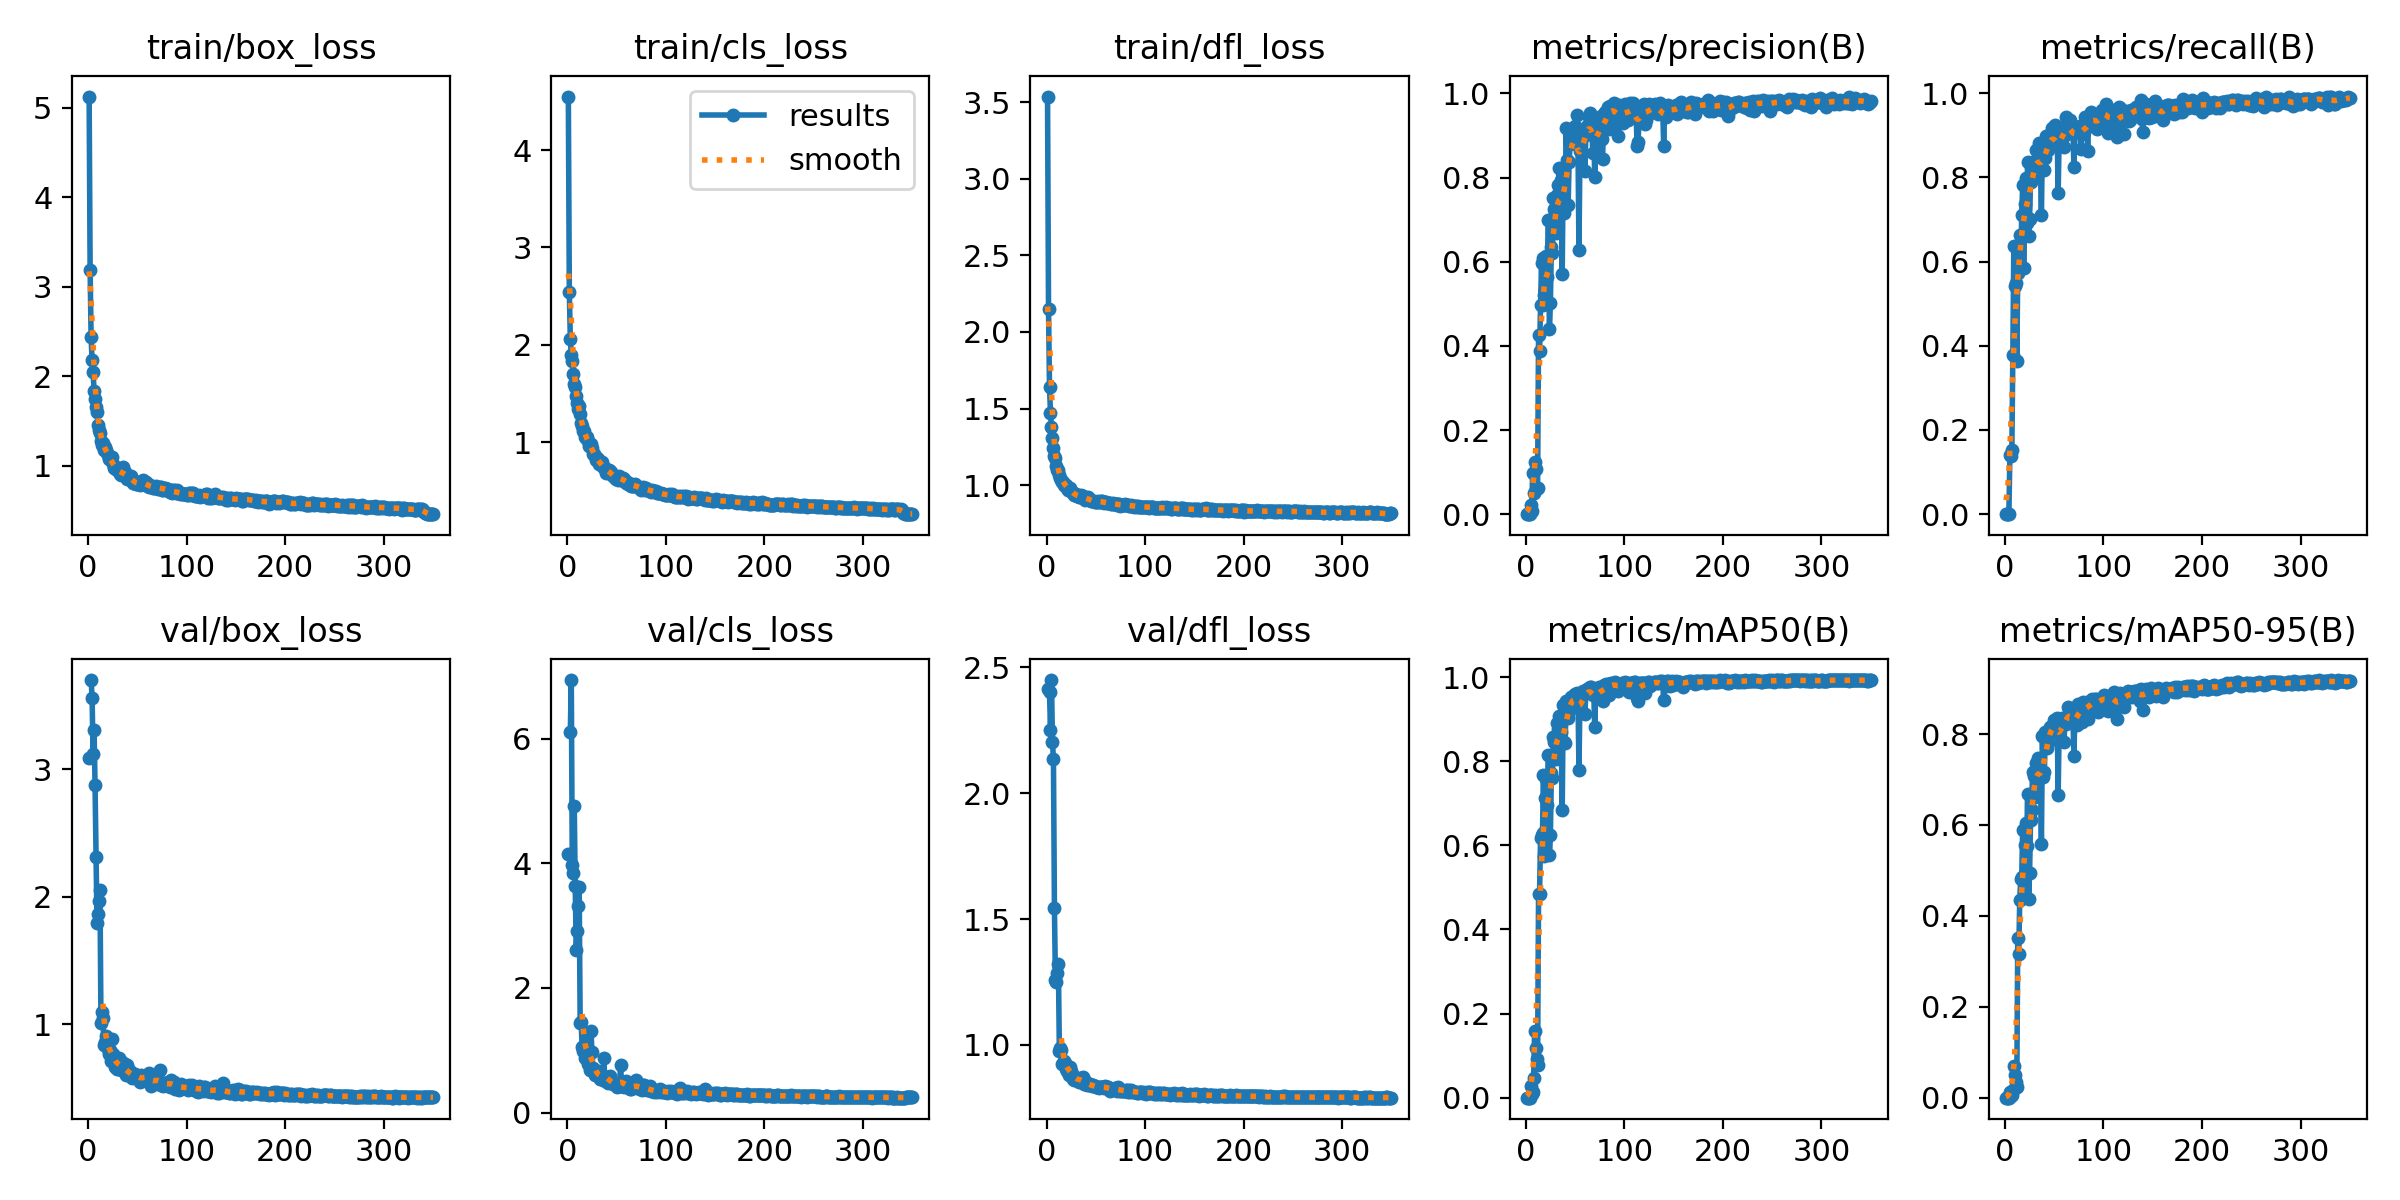

Data behind this chart, as committed beside it:
epoch, time, train/box_loss, train/cls_loss, train/dfl_loss, metrics/precision(B), metrics/recall(B), metrics/mAP50(B), metrics/mAP50-95(B), val/box_loss, val/cls_loss, val/dfl_loss, lr/pg0, lr/pg1, lr/pg2
1, 8.649, 5.127, 4.551, 3.537, 0, 0, 0, 0, 3.089, 4.143, 2.414, 0.0829, 0.0019, 0.0019
2, 14.47, 3.188, 2.538, 2.15, 0, 0, 0, 0, nan, nan, nan, 0.06489, 0.003889, 0.003889
3, 19.93, 2.439, 2.064, 1.64, 0, 0, 0, 0, 3.697, 6.099, 2.402, 0.04687, 0.005867, 0.005867
4, 25.25, 2.179, 1.89, 1.469, 0, 0, 0, 0, 3.558, 6.938, 2.252, 0.02883, 0.007833, 0.007833
5, 30.76, 2.053, 1.834, 1.38, 0.02232, 0.1415, 0.02764, 0.01261, 3.118, 3.972, 2.449, 0.01079, 0.009788, 0.009788
6, 36.39, 1.838, 1.696, 1.309, 0.00829, 0.1376, 0.00839, 0.0033, 3.304, 3.836, 2.202, 0.009859, 0.009859, 0.009859
7, 41.86, 1.745, 1.596, 1.245, 0.09745, 0.1532, 0.01467, 0.00564, 2.875, 4.916, 2.135, 0.00983, 0.00983, 0.00983
8, 47.44, 1.66, 1.564, 1.19, 0.05046, 0.3792, 0.04709, 0.01668, 2.308, 3.629, 1.542, 0.009802, 0.009802, 0.009802
9, 52.94, 1.6, 1.475, 1.174, 0.1235, 0.638, 0.1593, 0.0701, 1.791, 2.609, 1.259, 0.009774, 0.009774, 0.009774
10, 58.35, 1.457, 1.398, 1.126, 0.1063, 0.5426, 0.1184, 0.05002, 1.867, 2.92, 1.251, 0.009745, 0.009745, 0.009745
11, 63.81, 1.399, 1.338, 1.102, 0.06185, 0.5492, 0.09208, 0.03502, 1.97, 3.314, 1.287, 0.009717, 0.009717, 0.009717
12, 69.28, 1.368, 1.369, 1.099, 0.06277, 0.3631, 0.07868, 0.02395, 2.054, 3.624, 1.322, 0.009689, 0.009689, 0.009689
13, 74.77, 1.277, 1.283, 1.064, 0.4261, 0.5729, 0.484, 0.3506, 1.007, 1.443, 0.9777, 0.009661, 0.009661, 0.009661
14, 80.25, 1.237, 1.193, 1.047, 0.3878, 0.6311, 0.4839, 0.3161, 1.096, 1.451, 0.9862, 0.009632, 0.009632, 0.009632
15, 85.65, 1.26, 1.163, 1.036, 0.4964, 0.6642, 0.6179, 0.4352, 1.05, 1.049, 0.9808, 0.009604, 0.009604, 0.009604
16, 91.07, 1.176, 1.112, 1.021, 0.5971, 0.5864, 0.6242, 0.4816, 0.8408, 0.9947, 0.9254, 0.009576, 0.009576, 0.009576
17, 96.45, 1.214, 1.109, 1.019, 0.4968, 0.7103, 0.6295, 0.4853, 0.8633, 1.018, 0.9229, 0.009547, 0.009547, 0.009547
18, 101.9, 1.175, 1.05, 1.003, 0.6096, 0.7812, 0.7682, 0.5892, 0.9089, 0.8837, 0.9357, 0.009519, 0.009519, 0.009519
19, 107.4, 1.148, 1.041, 0.9962, 0.5201, 0.5838, 0.5757, 0.4446, 0.8762, 1.214, 0.9303, 0.009491, 0.009491, 0.009491
20, 112.7, 1.123, 1.049, 1.003, 0.5325, 0.7363, 0.7127, 0.5554, 0.8034, 0.9465, 0.9033, 0.009463, 0.009463, 0.009463
21, 118.1, 1.08, 1.008, 0.9784, 0.613, 0.7994, 0.7574, 0.605, 0.7705, 0.7866, 0.8976, 0.009434, 0.009434, 0.009434
22, 123.5, 1.073, 0.956, 0.9685, 0.5642, 0.6907, 0.6969, 0.5532, 0.8012, 0.9794, 0.9088, 0.009406, 0.009406, 0.009406
23, 128.9, 1.066, 0.9633, 0.9696, 0.7002, 0.8359, 0.8146, 0.6689, 0.7113, 0.6902, 0.8802, 0.009378, 0.009378, 0.009378
24, 134.3, 1.094, 0.9832, 0.9812, 0.4392, 0.6599, 0.5759, 0.4374, 0.8866, 1.312, 0.9139, 0.009349, 0.009349, 0.009349
25, 139.9, 1.019, 0.9411, 0.9614, 0.5016, 0.7024, 0.6236, 0.4951, 0.7674, 0.9693, 0.8962, 0.009321, 0.009321, 0.009321
26, 145.2, 0.9765, 0.8783, 0.9528, 0.6359, 0.7901, 0.7721, 0.6114, 0.7516, 0.7094, 0.8847, 0.009293, 0.009293, 0.009293
27, 150.6, 0.9915, 0.873, 0.9456, 0.621, 0.8194, 0.7606, 0.6337, 0.6651, 0.6684, 0.8655, 0.009265, 0.009265, 0.009265
28, 155.9, 0.9653, 0.8572, 0.9353, 0.7513, 0.8357, 0.8588, 0.7155, 0.6811, 0.6016, 0.8621, 0.009236, 0.009236, 0.009236
29, 161.4, 0.953, 0.8134, 0.9329, 0.726, 0.8115, 0.8456, 0.7069, 0.6514, 0.6173, 0.863, 0.009208, 0.009208, 0.009208
30, 166.7, 0.959, 0.8351, 0.9399, 0.7166, 0.8102, 0.8474, 0.7088, 0.6859, 0.6204, 0.8599, 0.00918, 0.00918, 0.00918
31, 172.3, 0.9463, 0.825, 0.9299, 0.6682, 0.8147, 0.8045, 0.661, 0.7342, 0.6763, 0.8698, 0.009151, 0.009151, 0.009151
32, 177.6, 0.912, 0.7765, 0.9292, 0.7593, 0.8661, 0.8911, 0.7367, 0.7082, 0.6002, 0.8656, 0.009123, 0.009123, 0.009123
33, 183, 0.8947, 0.7862, 0.9223, 0.7821, 0.8443, 0.8766, 0.7385, 0.6398, 0.5404, 0.8545, 0.009095, 0.009095, 0.009095
34, 188.4, 0.9074, 0.7826, 0.9207, 0.8219, 0.8472, 0.9066, 0.747, 0.7047, 0.5484, 0.869, 0.009067, 0.009067, 0.009067
35, 193.8, 0.9863, 0.7907, 0.9356, 0.739, 0.883, 0.8581, 0.7218, 0.648, 0.5457, 0.8583, 0.009038, 0.009038, 0.009038
36, 199.1, 0.921, 0.7412, 0.9284, 0.794, 0.8337, 0.8684, 0.722, 0.6624, 0.5662, 0.8604, 0.00901, 0.00901, 0.00901
37, 204.6, 0.9263, 0.7426, 0.9257, 0.5718, 0.7107, 0.6834, 0.559, 0.687, 0.8805, 0.8715, 0.008982, 0.008982, 0.008982
38, 210, 0.8936, 0.7255, 0.9215, 0.8165, 0.8829, 0.933, 0.7967, 0.6027, 0.5106, 0.8455, 0.008953, 0.008953, 0.008953
39, 215.4, 0.8538, 0.6798, 0.9048, 0.7159, 0.8585, 0.8447, 0.7047, 0.6839, 0.5715, 0.857, 0.008925, 0.008925, 0.008925
40, 220.7, 0.8853, 0.6991, 0.9128, 0.7387, 0.8179, 0.8445, 0.7154, 0.6137, 0.5644, 0.8462, 0.008897, 0.008897, 0.008897
41, 226.1, 0.8763, 0.7143, 0.9096, 0.9185, 0.8469, 0.9425, 0.8047, 0.6083, 0.4813, 0.8418, 0.008869, 0.008869, 0.008869
42, 231.4, 0.8773, 0.7106, 0.9233, 0.8428, 0.8975, 0.9368, 0.7852, 0.6363, 0.4968, 0.8466, 0.00884, 0.00884, 0.00884
43, 236.9, 0.8817, 0.7057, 0.9118, 0.7341, 0.8708, 0.9035, 0.7687, 0.61, 0.5893, 0.8419, 0.008812, 0.008812, 0.008812
44, 242.3, 0.855, 0.6961, 0.9012, 0.8364, 0.8648, 0.9184, 0.781, 0.6074, 0.5077, 0.8438, 0.008784, 0.008784, 0.008784
45, 247.6, 0.8322, 0.6613, 0.8983, 0.8791, 0.8811, 0.9296, 0.7988, 0.5821, 0.4808, 0.8409, 0.008755, 0.008755, 0.008755
46, 253, 0.8128, 0.6521, 0.896, 0.8898, 0.9028, 0.9523, 0.8147, 0.6037, 0.4562, 0.8383, 0.008727, 0.008727, 0.008727
47, 258.4, 0.8098, 0.6474, 0.8952, 0.8928, 0.8823, 0.9457, 0.8125, 0.6035, 0.4662, 0.839, 0.008699, 0.008699, 0.008699
48, 263.8, 0.8097, 0.6343, 0.8937, 0.883, 0.9173, 0.9523, 0.8167, 0.6132, 0.4602, 0.8385, 0.008671, 0.008671, 0.008671
49, 269.3, 0.8021, 0.619, 0.8923, 0.9144, 0.8807, 0.9587, 0.8205, 0.5978, 0.4577, 0.8367, 0.008642, 0.008642, 0.008642
50, 274.7, 0.7991, 0.6219, 0.8899, 0.9232, 0.8934, 0.9593, 0.8318, 0.5769, 0.4188, 0.8329, 0.008614, 0.008614, 0.008614
51, 280.1, 0.8029, 0.6143, 0.8918, 0.8863, 0.9254, 0.9592, 0.8258, 0.5969, 0.4414, 0.8343, 0.008586, 0.008586, 0.008586
52, 285.5, 0.8167, 0.6557, 0.8959, 0.9488, 0.8851, 0.9628, 0.8319, 0.5724, 0.432, 0.8316, 0.008557, 0.008557, 0.008557
53, 290.9, 0.7886, 0.6246, 0.8884, 0.8778, 0.9023, 0.9549, 0.835, 0.5455, 0.4315, 0.8301, 0.008529, 0.008529, 0.008529
54, 296.5, 0.8075, 0.6146, 0.8919, 0.627, 0.7639, 0.7783, 0.6658, 0.6002, 0.772, 0.8339, 0.008501, 0.008501, 0.008501
55, 301.8, 0.8276, 0.6251, 0.8956, 0.8623, 0.8927, 0.9496, 0.8153, 0.5765, 0.4697, 0.8327, 0.008473, 0.008473, 0.008473
56, 307.2, 0.8437, 0.6323, 0.8985, 0.9016, 0.8882, 0.956, 0.8212, 0.5927, 0.4499, 0.835, 0.008444, 0.008444, 0.008444
57, 312.5, 0.7954, 0.6232, 0.887, 0.9006, 0.9179, 0.9606, 0.8271, 0.5819, 0.4307, 0.8327, 0.008416, 0.008416, 0.008416
58, 317.9, 0.7832, 0.5979, 0.8844, 0.9089, 0.9182, 0.9682, 0.8353, 0.5674, 0.4204, 0.8293, 0.008388, 0.008388, 0.008388
59, 323.3, 0.8199, 0.5955, 0.8917, 0.9096, 0.895, 0.959, 0.8224, 0.604, 0.4503, 0.8355, 0.008359, 0.008359, 0.008359
60, 328.8, 0.7801, 0.5804, 0.8868, 0.8165, 0.8733, 0.913, 0.7831, 0.5957, 0.5095, 0.8337, 0.008331, 0.008331, 0.008331
... 290 more rows
